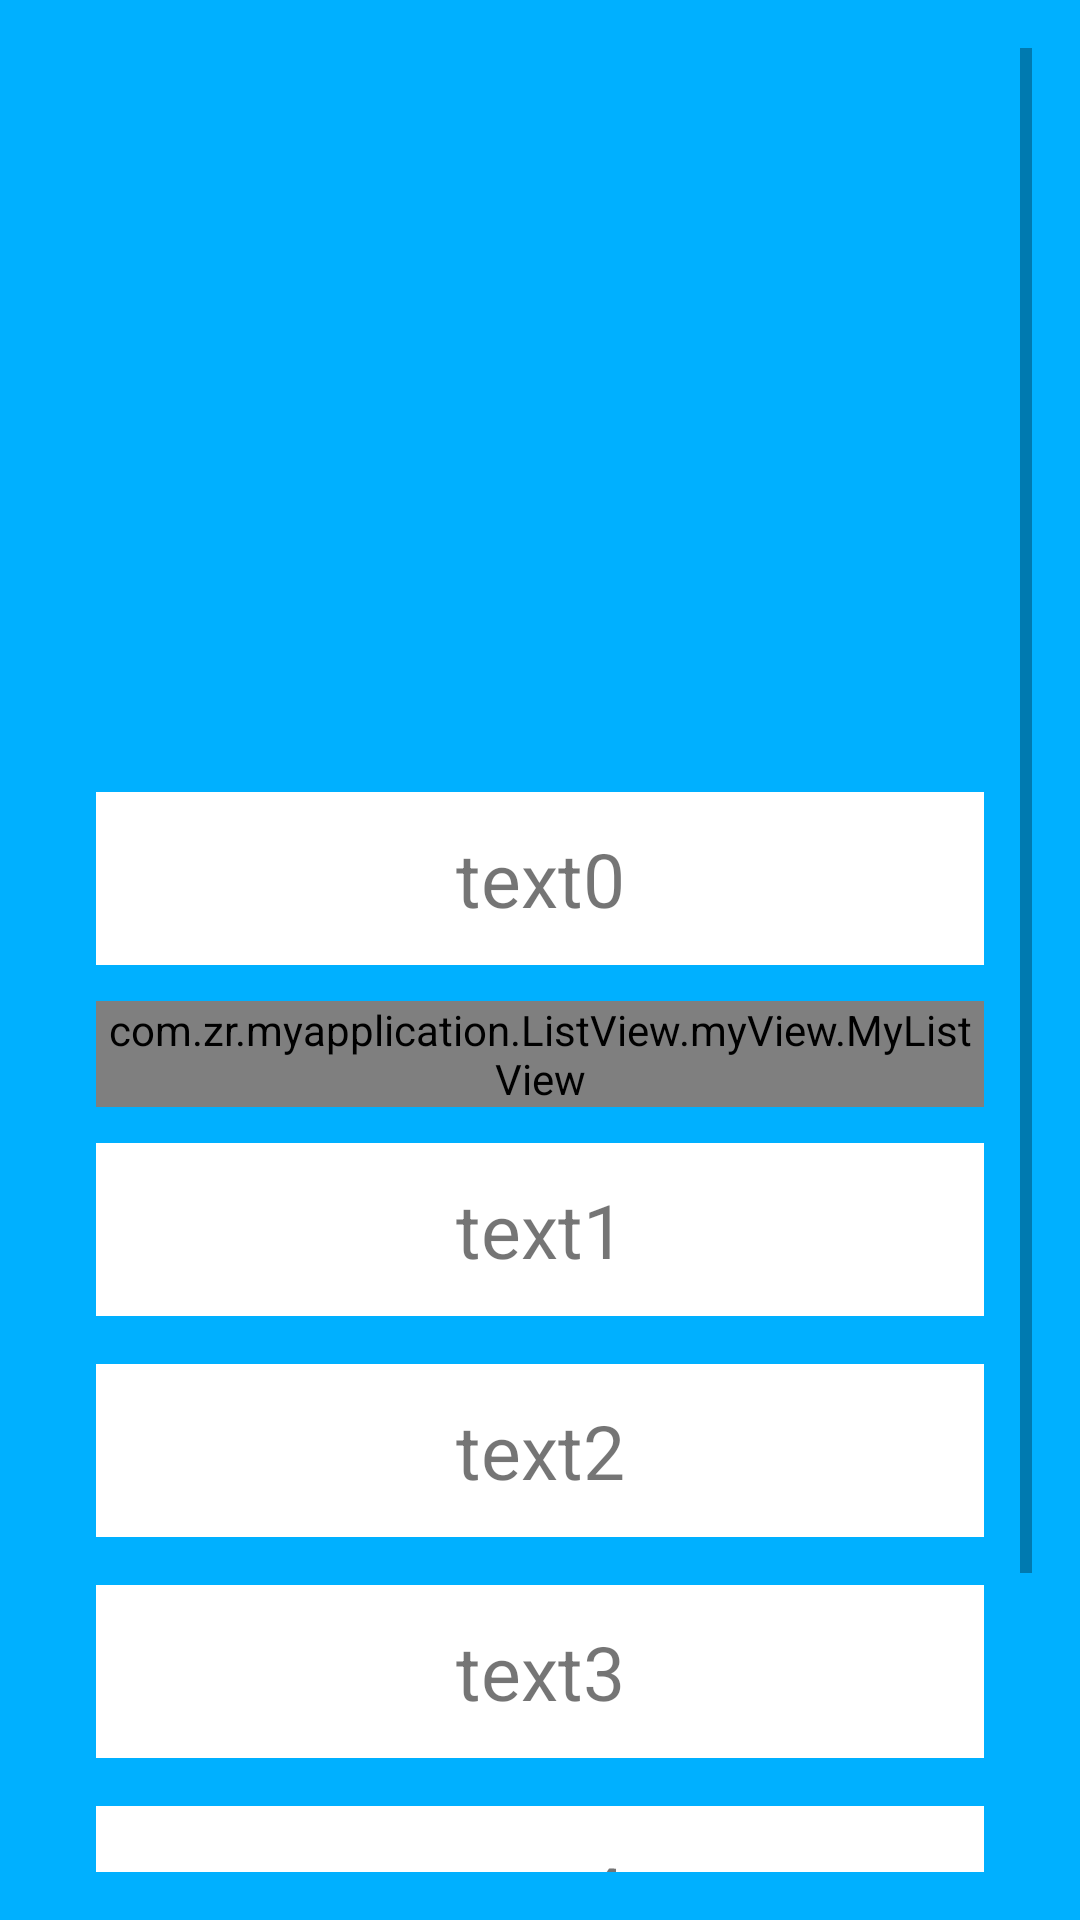

Reconstruct the res/layout file that produces this screen, plus the resources it refers to.
<!-- AndroidManifest.xml: application theme Theme.MyApplication -->
<!-- res/layout/fragment_scroll_view_test.xml -->
<?xml version="1.0" encoding="utf-8"?>
<LinearLayout xmlns:android="http://schemas.android.com/apk/res/android"
    android:layout_width="match_parent"
    android:layout_height="match_parent"
    android:layout_marginTop="50dp"
    android:background="@color/light_blue_A400"
    android:fitsSystemWindows="true"
    android:orientation="vertical"
    android:padding="16dp">

    <ScrollView
        android:id="@+id/test_sv"
        android:layout_width="match_parent"
        android:layout_height="match_parent"
        android:fillViewport="true"
        android:scrollbars="vertical">

        <LinearLayout
            android:layout_width="match_parent"
            android:layout_height="wrap_content"
            android:layout_margin="16dp"
            android:orientation="vertical">

            <androidx.viewpager.widget.ViewPager
                android:id="@+id/test_view_pager"
                android:layout_width="match_parent"
                android:layout_height="200dp"
                android:layout_marginVertical="16dp"
                android:paddingHorizontal="12dp"
                android:paddingVertical="16dp" />

            <TextView
                android:id="@+id/click_text_view_in_sv"
                android:layout_width="match_parent"
                android:layout_height="wrap_content"
                android:background="@drawable/text_view_press"
                android:gravity="center"
                android:padding="12dp"
                android:text="text0"
                android:textSize="25sp"
                android:clickable="true" />

            <com.zr.myapplication.ListView.myView.MyListView
                android:id="@+id/lv_in_sv"
                android:layout_width="match_parent"
                android:layout_height="wrap_content"
                android:layout_marginVertical="12dp"
                android:background="@color/white"
                android:scrollingCache="false" />

            <TextView
                android:layout_width="match_parent"
                android:layout_height="wrap_content"
                android:layout_marginBottom="16dp"
                android:background="@color/white"
                android:gravity="center"
                android:padding="12dp"
                android:text="text1"
                android:textSize="25sp" />

            <TextView
                android:layout_width="match_parent"
                android:layout_height="wrap_content"
                android:layout_marginBottom="16dp"
                android:background="@color/white"
                android:gravity="center"
                android:padding="12dp"
                android:text="text2"
                android:textSize="25sp" />

            <TextView
                android:layout_width="match_parent"
                android:layout_height="wrap_content"
                android:layout_marginBottom="16dp"
                android:background="@color/white"
                android:gravity="center"
                android:padding="12dp"
                android:text="text3"
                android:textSize="25sp" />

            <TextView
                android:layout_width="match_parent"
                android:layout_height="wrap_content"
                android:layout_marginBottom="16dp"
                android:background="@color/white"
                android:gravity="center"
                android:padding="12dp"
                android:text="text4"
                android:textSize="25sp" />

            <com.zr.myapplication.ListView.myView.MyRecyclerView
                android:id="@+id/rv_in_sv"
                android:layout_width="match_parent"
                android:layout_height="wrap_content"
                android:paddingVertical="16dp" />


        </LinearLayout>
    </ScrollView>


</LinearLayout>
<!-- resources referenced by this layout -->
<resources>
  <color name="light_blue_A400">#FF00B0FF</color>
  <color name="white">#FFFFFFFF</color>
  <!-- drawable text_view_press (drawable) -->
  <?xml version="1.0" encoding="utf-8"?>
  <selector xmlns:android="http://schemas.android.com/apk/res/android">
      <item android:state_pressed="true" android:drawable="@color/purple_200"  /> 
      <item android:drawable="@color/white" /> 
  </selector>
  <style name="Theme.MyApplication" parent="Theme.MaterialComponents.DayNight.DarkActionBar">
          
          <item name="colorPrimary">@color/purple_500</item>
          <item name="colorPrimaryVariant">@color/teal_200</item>
          <item name="colorOnPrimary">@color/white</item>
          
          <item name="colorSecondary">@color/teal_200</item>
          <item name="colorSecondaryVariant">@color/teal_700</item>
          <item name="colorOnSecondary">@color/black</item>
          
          <item name="android:statusBarColor">?attr/colorPrimaryVariant</item>
          
      </style>
  <color name="purple_200">#FFBB86FC</color>
  <color name="purple_500">#FF6200EE</color>
  <color name="teal_200">#FF03DAC5</color>
  <color name="teal_700">#FF018786</color>
  <color name="black">#FF000000</color>
</resources>
